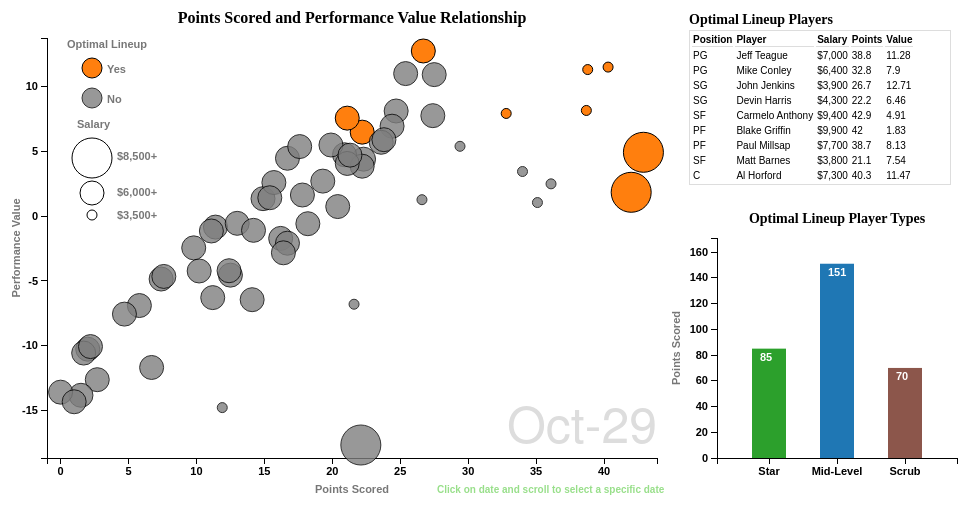
D3 v3 page, settled after 360 driven frames (6 s of simulated time); the page loaded 1 data file(s).



// Set start and end numeric days.  There are not basketball games on every day
var start = 1, end = 106

// Set variables for margins, width and height
var bubbleMargin = {top: 30, right: 50, bottom: 50, left: 40},
    bubbleWidth = 660 - bubbleMargin.right,
    bubbleHeight = 500 - bubbleMargin.top - bubbleMargin.bottom;

// Set variables for margins, width and height
var barMargin = {top: 30, right: 10, bottom: 50, left: 50},
    barWidth = 300 - barMargin.left - barMargin.right,
    barHeight = 300 - barMargin.top - barMargin.bottom;

// Add a 20px buffer for the bl.ocks.org iframe
d3.select(self.frameElement).style("width", "980px");
d3.select(self.frameElement).style("height", "520px");

// Consume data from csv file
d3.csv("final_data.csv", function(data) {

	/* 	TODO: Lets find a way to better build the charts.  D3.csv is asynchronous */

	/* Begin Bubble Chart Creation */
	// Variables to parse and format date
	var parseDate = d3.time.format("%Y-%m-%d"),
		formatDate = d3.time.format("%b-%d");

	// Create object to hold mapping from numeric day to date
	mapDate = {}

	// Update char fields to numeric and parse/format dates
	data.forEach(function(d) {
		d.Salary = d3.format("$,")(d.Salary);
    	d.Points = +d.Points;
    	d.Value = +d.Value;
    	mapDate[d.SeasonDay] = formatDate(parseDate.parse(d.Date));
    	d.Date = parseDate.parse(d.Date);
    });

	// Variables for x data field, scale and axis setup
	var xValue = function(d) { 
		return d.Points; 
	},
		xScale = d3.scale.linear()
			.domain([d3.min(data, xValue)-1, d3.max(data, xValue)+1])
			.range([0, bubbleWidth]),
		xMap = function(d) { 
			return xScale(xValue(d)); 
		},
		xAxis = d3.svg.axis()
			.scale(xScale)
			.orient("bottom");

	// Variables for y data field, scale and axis setup
	var yValue = function(d) { 
		return d.Value;
	},
		yScale = d3.scale.linear()
			.domain([d3.min(data, yValue)-1, d3.max(data, yValue)+1])
			.range([bubbleHeight, 0]),
		yMap = function(d) { 
			return yScale(yValue(d));
		},
		yAxis = d3.svg.axis()
			.scale(yScale)
			.orient("left");

	// Variables for Optimal colors so can be referenced dynamically
	var optimalYes = "#ff7f0e",
		optimalNo = "#7f7f7f";

	// Variables for Optimal opacity so can be referenced dynamically
	var opacityYes = 1,
		opacityNo = .8;

	// Variables for color data field, scale and axis setup
	var cValue = function(d) { 
		return d.Optimal;
	},
		cScale = d3.scale.ordinal()
			.domain([1, 2])
			.range([optimalYes, optimalNo]),
		cMap = function(d) { 
			return cScale(cValue(d));
		};

	// Variables for opacity data field and scale
	var oScale = d3.scale.ordinal()
			.domain([1, 2])
			.range([opacityYes, opacityNo]),
		oMap = function(d) { 
			return oScale(cValue(d));
		};

	// Radius size for player type salary categories
	var radiusStar = 20,
		radiusMid = 12,
		radiusScrub = 5;

	// Variables for radius data field and scale
	var rValue = function(d) { 
		return d.PlayerType;
	},
		rScale = d3.scale.ordinal()
			.domain([1, 2, 3])
			.range([radiusStar, radiusScrub, radiusMid]),
		rMap = function(d) { 
			return rScale(rValue(d));
		};

	// Variables for x and y axis with scale
	var xAxis = d3.svg.axis()
		.orient("bottom")
		.scale(xScale),
    	yAxis = d3.svg.axis()
    	.scale(yScale)
    	.orient("left");

    // Tooltip mouseover function so can be referenced dynamically
    var ttMouseover = function(d) {
              tooltip.html("Position: " + d.Position + "<br/>" +
              	"Player: " + d.Player + "<br/>" +
              	"Salary: " + d.Salary + "<br/>" +
              	"Points: " + d.Points + "<br/>" +
              	"Value: " + d.Value);
              tooltip.style("visibility", "visible");
          };

	// Tooltip mousemove function so can be referenced dynamically
    var ttMousemove = function() { 
    	return tooltip.style("top", (d3.event.pageY-10)+"px")
    	.style("left",(d3.event.pageX+10)+"px");
    };

	// Tooltip mouseout function so can be referenced dynamically
    var ttMouseout = function() { 
    	return tooltip.style("visibility", "hidden");
    };

    // Setup Bubble Chart
    var bubble = d3.select("#bubbleChart").append("svg")
    	.attr("width", bubbleWidth + bubbleMargin.left + bubbleMargin.right)
    	.attr("height", bubbleHeight + bubbleMargin.top + bubbleMargin.bottom)
  		.append("g")
    	.attr("transform", "translate(" + bubbleMargin.left + "," + bubbleMargin.top + ")");

   	// Bubble x axis
	bubble.append("g")
    	.attr("class", "x axis")
    	.attr("transform", "translate(0," + bubbleHeight + ")")
    	.call(xAxis);

    // Bubble y axis
	bubble.append("g")
    	.attr("class", "y axis")
    	.call(yAxis);

    // Bubble x axis label
	bubble.append("text")
	    .attr("class", "x label")
	    .attr("text-anchor", "middle")
	    .attr("x", bubbleWidth/2)
	    .attr("y", bubbleHeight + bubbleMargin.bottom - 15)
	    .text("Points Scored");

	// Bubble y axis label
	bubble.append("text")
	    .attr("class", "y label")
	    .attr("text-anchor", "middle")
	    .attr("x", 0 - (bubbleHeight/2))
	    .attr("y", 0 - bubbleMargin.left + 5)
	    .attr("dy", ".75em")
	    .attr("transform", "rotate(-90)")
	    .text("Performance Value");

	/* Create custom circle and salary range legend. Pretty manual stuff here. */
	// Variables for bubble legend setup
	var xLegend = 20, 
		yLegend = 10;
	
	// Bubble legend text	
	bubble.append("text")
		.attr("class", "legend label")
		.attr("x", xLegend)
		.attr("y", yLegend)
		.text("Optimal Lineup");

	// Bubble legend circle for Yes
	bubble.append("circle")
		.attr("cx", xLegend + 25)
		.attr("cy", yLegend + 20)
		.attr("r", 10)
		.style("fill", optimalYes)
		.style("opacity", opacityYes)
		.attr("stroke", "#000");
		
	// Bubble legend text for Yes circle
	bubble.append("text")
		.attr("class", "label")
		.attr("x", xLegend + 40)
		.attr("y", yLegend + 25)
		.style("text-anchor", "start")
		.text(function(d) { 
			return "Yes";
		});

	// Bubble legend circle for No
	bubble.append("circle")
		.attr("cx", xLegend + 25)
		.attr("cy", yLegend + 50)
		.attr("r", 10)
		.style("fill", optimalNo)
		.style("opacity", opacityNo)
		.attr("stroke", "#000");
	
	// Bubble legend text for No circle
	bubble.append("text")
		.attr("class", "label")
		.attr("x", xLegend + 40)
		.attr("y", yLegend + 55)
		.style("text-anchor", "start")
		.text(function(d) { 
			return "No";
		});
	
	// Bubble legend text for Player Type and size of circle
	bubble.append("text")
		.attr("class", "legend label")
		.attr("x", xLegend + 10)
		.attr("y", yLegend + 80)
		.text("Salary");

	// Bubble legend circle for Star
	bubble.append("circle")
		.attr("cx", xLegend + 25)
		.attr("cy", yLegend + 110)
		.attr("r", radiusStar)
		.style("fill", "#ffffff")
		.attr("stroke", "#000");

	// Bubble legend circle text for Star
	bubble.append("text")
		.attr("class", "legend label")
		.attr("x", xLegend + 50)
		.attr("y", yLegend + 112)
		.text("$8,500+");

	// Bubble legend circle for Mid
	bubble.append("circle")
		.attr("cx", xLegend + 25)
		.attr("cy", yLegend + 145)
		.attr("r", radiusMid)
		.style("fill", "#ffffff")
		.attr("stroke", "#000");

	// Bubble legend circle text for Mid
	bubble.append("text")
		.attr("class", "legend label")
		.attr("x", xLegend + 50)
		.attr("y", yLegend + 148)
		.text("$6,000+");

	// Bubble legend circle for Scrub
	bubble.append("circle")
		.attr("cx", xLegend + 25)
		.attr("cy", yLegend + 167)
		.attr("r", radiusScrub)
		.style("fill", "#ffffff")
		.attr("stroke", "#000");

	// Bubble legend circle text for Mid
	bubble.append("text")
		.attr("class", "legend label")
		.attr("x", xLegend + 50)
		.attr("y", yLegend + 171)
		.text("$3,500+");

	// Bubble tooltip setup
	var tooltip = d3.select("#bubbleChart")
    	.append("div")
    	.style("position", "absolute")
    	.style("z-index", "10")
    	.style("visibility", "hidden")
    	.style("color", "white")
    	.style("padding", "5px")
    	.style("background-color", "rgba(0, 0, 0, 0.75)")
    	.style("border-radius", "6px")
    	.style("font", "10px sans-serif")
    	.text("tooltip");

	// Bubble circles setup
	bubble.append("g")
    	.attr("class", "dots")
    	.selectAll(".dot")
    	.data(filterData(start))
    	.enter().append("circle")
      	.attr("class", "dot")
      	.attr("r", rMap)
      	.style("fill", cMap)
        .style("opacity", oMap)
		.attr("cx", xMap)
		.attr("cy", yMap)
		.on("mouseover", ttMouseover)
		.on("mousemove", ttMousemove)
      	.on("mouseout", ttMouseout);

     // Bubble title
	bubble.append("text")
        .attr("x", (bubbleWidth / 2))             
        .attr("y", 0 - (bubbleMargin.top / 2))
        .attr("class", "bubble title")
        .attr("text-anchor", "middle") 
        .text("Points Scored and Performance Value Relationship");

	/* Setup Day Label on Bubble Chart with transition */
    // Starting value for day overlay
	var label = bubble.append("text")
	    .attr("class", "day label")
	    .attr("text-anchor", "end")
	    .attr("x", bubbleWidth)
	    .attr("y", bubbleHeight - 15)
	    .text(mapDate[start]);

    // Overlay box for day
  	var box = label.node().getBBox();

  	// Overlay setup
  	var overlay = bubble.append("rect")
        .attr("class", "overlay")
        .attr("x", box.x)
        .attr("y", box.y)
        .attr("width", box.width)
        .attr("height", box.height)
        .on("click", enableInteraction)
        // Since interaction starts on click enforce mouseover/mouseout
        .on("mouseover", mouseover)
        .on("mouseout", mouseout);

    // Transition tween by day
  	bubble.transition()
  		.duration(300000)
  		.ease("linear")
      	.tween("day", tweenSeasonDay)
      	.each("end", enableInteraction);

    // Interation message
	var message = bubble.append("text")
	    .attr("x", bubbleWidth - 220)
	    .attr("y", bubbleHeight + bubbleMargin.bottom - 15)
	    .attr("width", box.width)
        .attr("class", "day message")
        .attr("text-anchor", "center")
        .style("font", "10px sans-serif")
        .style("font-weight", "bold")
        .text("Click on date and scroll to select a specific date")
        .style("fill", "#ddd")
        .transition()
        .duration(5000)
        .style("fill", "#98df8a");

    // Set it back to grey
    message.transition()
    	.duration(20000)
    	.style("fill", "#ddd");


	/* Begin Table Creation for Optimal Lineup */
    // Columns for optimal lineup table
	var columns = ["Position", "Player", "Salary", "Points", "Value"];

	// Optimal table setup
    var table = d3.select("#optimalTable").append("table"),
        thead = table.append("thead"),
        tbody = table.append("tbody");

    // Add column name to table header
    thead.append("tr").selectAll("th")
    	.data(columns)
    	.enter()
      	.append("th")
      	.text(function(column) { 
      		return column;
      	});

    // Bind start optimal data
    var rows = tbody.selectAll("tr")
    	.data(optimalData(start))
    	.enter()
      	.append("tr");

    // Add data to cells for tbody
    var cells = rows.selectAll("td")
    	.data(function(row) { 
    		return columns.map(function(column) {
    			return {column: column, value: row[column]};
    		});
    	})
    	.enter()
      	.append("td")
      	.text(function(d) { 
      		return d.value;
      	});


    /* Begin Bar Chart Creation for Optimal Lineup */
    // Create array for PlayerType with custom order
    playerTypePoints = playerTypeData(start);

    // Variables for x data field, scale and axis setup
	var barXValue = function(d) { 
		return d.PlayerType;
	},
		barXScale = d3.scale.ordinal()
	    	.rangeRoundBands([0, barWidth], .5),
	    barXMap = function(d) { 
	    	return barXScale(barXValue(d));
	    };

	// Variables for y data field, scale and axis setup
	var barYValue = function(d) { 
		return Math.round(d.Points);
	},
		barYScale = d3.scale.linear()
	    	.range([barHeight, 0]),
	    barYMap = function(d) { 
	    	return barYScale(barYValue(d));
	    },
	    barHeightMap = function(d) { 
	    	return barHeight - barYScale(barYValue(d));
	    };

	// Bar colors
	var colorStar = "#2ca02c",
		colorMid = "#1f77b4",
		colorScrub = "#8c564b"; 

	// Bar color scale
	var barCScale = d3.scale.ordinal()
		.domain([1, 2, 3])
		.range([colorStar, colorMid, colorScrub]),
		barCMap = function(d) { 
			return barCScale(barXValue(d));
		};

	// Bar x axis setup
	var barXAxis = d3.svg.axis()
	    .scale(barXScale)
	    .orient("bottom");

	// Bar y axis setup
	var barYAxis = d3.svg.axis()
	    .scale(barYScale)
	    .orient("left")

	// Bar chart svg
	var bar = d3.select("#optimalBar").append("svg")
	    .attr("width", barWidth + barMargin.left + barMargin.right)
	    .attr("height", barHeight + barMargin.top + barMargin.bottom)
	  	.append("g")
	    .attr("transform", "translate(" + barMargin.left + "," + barMargin.top + ")");

	// Update bar x scale
  	barXScale.domain(playerTypePoints.map(barXValue));

  	// Update bar y scale with a buffer so bars don't go to the top
  	barYScale.domain([0, d3.max(playerTypePoints, barYValue) + 20]);

  	// Create bar x axis
	bar.append("g")
	      .attr("class", "x axis")
	      .attr("transform", "translate(0," + barHeight + ")")
	      .call(barXAxis);

	// Create bar y axis
	bar.append("g")
	    .attr("class", "y axis")
	    .call(barYAxis);
	
	// Bar y axis label
	bar.append("text")
		.attr("class", "y label")
	    .attr("text-anchor", "middle")
	    .attr("x", 0 - (barHeight/2))
	    .attr("y", 0 - barMargin.left + 5)
	    .attr("dy", ".75em")
	    .attr("transform", "rotate(-90)")
	    .text("Points Scored");

	// Create bars
	bar.selectAll(".bar")
	    .data(playerTypePoints)
	    .enter().append("rect")
	    .attr("class", "bars")
	    .attr("x", barXMap)
	    .attr("width", barXScale.rangeBand())
	    .attr("y", barYMap)
	    .attr("height", barHeightMap)
	    .style("fill", barCMap);

	// Translation for bar label location
	barXText = function(d) { 
		return barXScale(barXValue(d)) + 8;
	};
	barYText = function(d) { 
		return barYScale(barYValue(d)) + 12;
	};

	// Bar labels
	bar.selectAll("bars")
	    .data(playerTypePoints)
	    .enter().append("text")
	    .attr("class", "bar label")
	    .attr("x", barXText)
	    .attr("y", barYText)
		.text(barYValue);

	// Bar title
	bar.append("text")
        .attr("x", (barWidth / 2))             
        .attr("y", 0 - (barMargin.top / 2))
        .attr("class", "bar title")
        .attr("text-anchor", "middle") 
        .text("Optimal Lineup Player Types");


    // Variable to translate mouseover value to day
    var dayScale = d3.scale.linear()
        .range([Math.floor(box.x) + 5, Math.floor(box.x + box.width) - 5])
        .domain([start, end])
        .clamp(true);

    // Function for mouseover event listener on day label
	function mouseover() {
		label.classed("active", true);
		overlay.classed("select", true);
	    }

	// Function for mouseout event listener on day label
	function mouseout() {
	    label.classed("active", false);
		mousemoveactive = false;
		overlay.classed("move", false);
	    }

	// Function for click event listener on day label
	function mouseclick() {
		if (mousemoveactive == false) {
			mousemoveactive = true;
			overlay.classed("move", true);
		}
		else {
			mousemoveactive = false;
			overlay.classed("move", false);
			}
	    }

	// Function for mousemove event listener on day label
	function mousemove() {
		if (mousemoveactive == true)
			{mousex = Math.floor(dayScale.invert(d3.mouse(this)[0]));
	    	displayDay(mousex)};
    	}

    // Function to enable interaction
  	function enableInteraction() {

		mousemoveactive = true;
  		overlay.classed("move", true);

  		// Turn off transition duration
    	bubble.transition().duration(0);

    	// Add event listeners for label interactions
	    overlay
	        .on("mouseover", mouseover)
	        .on("mouseout", mouseout)
	        .on("click", mouseclick)
	        .on("mousemove", mousemove)
	        .on("touchmove", mousemove);

  	}

  	// Interpolate day from start to finish
  	function tweenSeasonDay() {
    	var day = d3.interpolateRound(start, end);
    	return function(t) { 
    		displayDay(day(t)); 
    	};
  	}

  	// Function to update data and chart for new day
  	function displayDay(day) {

  		// Update data
	  	updatedData = filterData(day);

		/* Update Bubble Chart */
	  	// Update x and y scales
	  	xScale.domain([d3.min(updatedData, xValue)-1, d3.max(updatedData, xValue)+1]);
	  	yScale.domain([d3.min(updatedData, yValue)-1, d3.max(updatedData, yValue)+1]);

	  	// Update x axis
	  	xAxis.scale(xScale);
	  	bubble.select("g.x.axis")
	  		.call(xAxis);

	  	// Update y axis
	   	yAxis.scale(yScale);
	   	bubble.select("g.y.axis")
	  		.call(yAxis);

		// Update the data points for the existing data points
		var dots = bubble.selectAll(".dot")
	    	.data(updatedData)
	    	.attr("r", rMap)
	    	.style("fill", cMap)
	        .style("opacity", oMap)
	        .attr("cx", xMap)
	        .attr("cy", yMap)
	        .on("mouseover", ttMouseover);
	    
	    // Add the circles for the new data points
	    dots.enter()
	    	.append("circle")
	      	.attr("class", "dot")
	      	.attr("r", rMap)
	      	.style("fill", cMap)
	        .style("opacity", oMap)
	        .attr("cx", xMap)
	        .attr("cy", yMap)
	        .on("mouseover", ttMouseover)
			.on("mousemove", ttMousemove)
	      	.on("mouseout", ttMouseout);
	      	
	    // Remove the circles for the data points not in the updated data
	  	dots.exit()
	  		.remove();

		/* Update Table */
		tbody.selectAll("tr")
  			.data(optimalData(day))
  			.selectAll("td")
  			.data(function(row) {
  				return columns.map(function(column) {
  					return {column: column, value: row[column]};
    		});
  		})
  		.text(function(d) {
  			return d.value;
  		});

  		/* Update Bar Chart */
		updatedPlayerTypePoints = playerTypeData(day);

		// Update y scale
  		barYScale.domain([0, d3.max(updatedPlayerTypePoints, barYValue) + 20]);

  		// Update Y axis
		barYAxis.scale(barYScale);
		bar.select("g.y.axis")
	  		.call(barYAxis);

	  	// Update bars with new data
  		bar.selectAll("rect")
  			.data(updatedPlayerTypePoints)
	      	.attr("y", barYMap)
	      	.attr("height", barHeightMap);

	    // Update bar labels
		bar.selectAll("text.bar.label")
	    	.data(updatedPlayerTypePoints)
	    	.attr("y", barYText)
			.text(barYValue);

	    // Update label with new season day but display as the date
	    label.text(mapDate[day]);

  	}

  	// Function to filter date by day
  	function filterData(day) {
		return data.filter( function(d) { 
			return d.SeasonDay  == day;
		}); 
    };

  	// Function to filter date by day
  	function optimalData(day) {
		return data.filter(function(d) { 
			return d.SeasonDay  == day & d.Optimal == "Yes";
		}); 
    };

    // Function to group optimal data into new array
    function playerTypeData(day) {

    	TypeOrder = {"Star": 1, "Mid-Level": 2, "Scrub": 3};

		var playerTypePoints = d3.nest().key(function(d) { 
	  			return d.PlayerType; 
	  		}).rollup(function(v) { 
	  			return d3.sum(v, function(d) { 
	  				return d.Points; 
	  			});
	  		}).entries(optimalData(day));

	 	playerTypePoints.forEach(function(d) {
	 		d.PlayerType = d.key;
	 		d.Points = d.values;
	 		d.Order = TypeOrder[d.key];
		});

	 	playerTypePoints.sort(function(a, b) { 
	 		return a.Order - b.Order;
	 	});

	 	return playerTypePoints;
    };

});



### data: final_data.csv
SeasonDay, Date, LeagueID, Position, Player, Team, Opp, Location, Min, Points, Salary, Value, Optimal, PlayerType
1, 2015-10-27, fd, PG, Stephen Curry, GSW, NOR, Home, 35:37, 59.7, 10400, 17.35, Yes, Star
1, 2015-10-27, fd, PG, Maurice Williams, CLE, CHI, Away, 37:09, 37.3, 6000, 14.14, Yes, Mid-Level
1, 2015-10-27, fd, PG, Reggie Jackson, DET, ATL, Away, 32:07, 34.1, 8300, 0.91, No, Mid-Level
1, 2015-10-27, fd, PG, Dennis Schroder, ATL, DET, Home, 25:22, 32.6, 4600, 15.55, No, Scrub
1, 2015-10-27, fd, SG, Jimmy Butler, CHI, CLE, Home, 36:38, 32, 7500, 2.3, No, Mid-Level
1, 2015-10-27, fd, SG, Kentavious Caldwell-Pope, DET, ATL, Away, 37:03, 27.3, 5000, 8.51, Yes, Scrub
1, 2015-10-27, fd, PG, Derrick Rose, CHI, CLE, Home, 32:28, 26.7, 8100, -5.62, No, Mid-Level
1, 2015-10-27, fd, SG, Eric Gordon, NOR, GSW, Away, 33:29, 22.8, 5200, 3.13, Yes, Scrub
1, 2015-10-27, fd, PG, Jeff Teague, ATL, DET, Home, 31:52, 21.4, 7200, -6.99, No, Mid-Level
1, 2015-10-27, fd, SG, J.R. Smith, CLE, CHI, Away, 30:27, 20.5, 5700, -1.35, No, Scrub
1, 2015-10-27, fd, PG, E'Twaun Moore, CHI, CLE, Home, 14:22, 16.1, 3800, 2.54, No, Scrub
1, 2015-10-27, fd, PG, Shaun Livingston, GSW, NOR, Home, 21:20, 15.8, 4000, 1.37, No, Scrub
1, 2015-10-27, fd, PG, Matthew Dellavedova, CLE, CHI, Away, 20:12, 15.8, 3900, 1.81, No, Scrub
1, 2015-10-27, fd, SG, Klay Thompson, GSW, NOR, Home, 26:26, 15.3, 7100, -12.65, No, Mid-Level
1, 2015-10-27, fd, SG, Tony Snell, CHI, CLE, Home, 28:48, 12.4, 3900, -1.59, No, Scrub
1, 2015-10-27, fd, SG, Kyle Korver, ATL, DET, Home, 28:42, 11.9, 5400, -8.64, No, Scrub
1, 2015-10-27, fd, SG, Leandro Barbosa, GSW, NOR, Home, 20:30, 9.2, 3900, -4.79, No, Scrub
1, 2015-10-27, fd, PG, Steve Blake, DET, ATL, Away, 15:53, 8, 3800, -5.56, No, Scrub
1, 2015-10-27, fd, PG, Nate Robinson, NOR, GSW, Away, 19:03, 6.5, 3500, -5.75, No, Scrub
1, 2015-10-27, fd, PG, Aaron Brooks, CHI, CLE, Home, 15:32, 6.4, 4200, -8.9, No, Scrub
1, 2015-10-27, fd, SG, Kent Bazemore, ATL, DET, Home, 20:50, 5.9, 3700, -7.22, No, Scrub
1, 2015-10-27, fd, SG, Jodie Meeks, DET, ATL, Away, 10:57, 3.4, 3900, -10.59, No, Scrub
1, 2015-10-27, fd, SG, Brandon Rush, GSW, NOR, Home, 1:40, 0, 3500, -12.25, No, Scrub
1, 2015-10-27, fd, SG, Jared Cunningham, CLE, CHI, Away, 3:11, 0, 3500, -12.25, No, Scrub
1, 2015-10-27, fd, SF, LeBron James, CLE, CHI, Away, 36:04, 45.5, 11000, 0.53, No, Star
1, 2015-10-27, fd, SF, Marcus Morris, DET, ATL, Away, 37:05, 36, 5700, 14.15, Yes, Scrub
1, 2015-10-27, fd, PF, Kevin Love, CLE, CHI, Away, 34:49, 35.6, 7200, 7.21, Yes, Mid-Level
1, 2015-10-27, fd, PF, Paul Millsap, ATL, DET, Home, 36:00, 31.1, 7700, 0.53, No, Mid-Level
1, 2015-10-27, fd, SF, Nikola Mirotic, CHI, CLE, Home, 25:14, 29.3, 5500, 8.33, Yes, Scrub
1, 2015-10-27, fd, PF, Anthony Davis, NOR, GSW, Away, 34:31, 29.2, 11200, -16.64, No, Star
1, 2015-10-27, fd, PF, Ersan Ilyasova, DET, ATL, Away, 34:26, 27.9, 5200, 8.23, Yes, Scrub
1, 2015-10-27, fd, SF, Harrison Barnes, GSW, NOR, Home, 32:42, 24.3, 4600, 7.25, No, Scrub
1, 2015-10-27, fd, PF, Draymond Green, GSW, NOR, Home, 29:26, 23.6, 7800, -7.41, No, Mid-Level
1, 2015-10-27, fd, SF, Thabo Sefolosha, ATL, DET, Home, 18:56, 22.9, 4200, 7.6, No, Scrub
1, 2015-10-27, fd, PF, Taj Gibson, CHI, CLE, Home, 22:06, 20, 4900, 1.64, No, Scrub
1, 2015-10-27, fd, SF, Alonzo Gee, NOR, GSW, Away, 26:56, 18.5, 3600, 5.81, No, Scrub
1, 2015-10-27, fd, PF, Pau Gasol, CHI, CLE, Home, 31:33, 18.4, 7900, -13.04, No, Mid-Level
1, 2015-10-27, fd, PF, Tristan Thompson, CLE, CHI, Away, 24:55, 17.4, 5200, -2.27, No, Scrub
1, 2015-10-27, fd, PF, Ryan Anderson, NOR, GSW, Away, 28:40, 16.7, 5400, -3.84, No, Scrub
1, 2015-10-27, fd, PF, Marreese Speights, GSW, NOR, Home, 10:42, 16.5, 3900, 2.51, No, Scrub
1, 2015-10-27, fd, PF, Dante Cunningham, NOR, GSW, Away, 26:31, 15.4, 4200, 0.1, No, Scrub
1, 2015-10-27, fd, SF, Stanley Johnson, DET, ATL, Away, 24:29, 15.3, 4300, -0.44, No, Scrub
1, 2015-10-27, fd, SF, Andre Iguodala, GSW, NOR, Home, 23:23, 13.5, 4300, -2.24, No, Scrub
1, 2015-10-27, fd, SF, Doug McDermott, CHI, CLE, Home, 16:12, 12.8, 4200, -2.5, No, Scrub
1, 2015-10-27, fd, SF, Richard Jefferson, CLE, CHI, Away, 16:57, 12.5, 3500, 0.25, No, Scrub
1, 2015-10-27, fd, SF, Mike Scott, ATL, DET, Home, 5:29, 5.2, 3500, -7.05, No, Scrub
1, 2015-10-27, fd, SF, James Jones, CLE, CHI, Away, 3:49, 2, 3500, -10.25, No, Scrub
1, 2015-10-27, fd, PF, James Michael McAdoo, GSW, NOR, Home, 2:31, 2, 3500, -10.25, No, Scrub
1, 2015-10-27, fd, PF, Mike Muscala, ATL, DET, Home, 7:59, 0.2, 3800, -13.36, No, Scrub
1, 2015-10-27, fd, C, Andre Drummond, DET, ATL, Away, 37:09, 49.3, 9000, 13.06, Yes, Star
1, 2015-10-27, fd, C, Al Horford, ATL, DET, Home, 30:14, 34.8, 7200, 6.41, No, Mid-Level
1, 2015-10-27, fd, C, Andrew Bogut, GSW, NOR, Home, 18:42, 29.5, 5400, 8.96, No, Scrub
1, 2015-10-27, fd, C, Festus Ezeli, GSW, NOR, Home, 17:01, 22.3, 3500, 10.05, No, Scrub
1, 2015-10-27, fd, C, Joakim Noah, CHI, CLE, Home, 17:07, 17.8, 5700, -4.05, No, Scrub
1, 2015-10-27, fd, C, Kendrick Perkins, NOR, GSW, Away, 15:53, 16.3, 3500, 4.05, No, Scrub
1, 2015-10-27, fd, C, Timofey Mozgov, CLE, CHI, Away, 20:54, 15, 4800, -2.92, No, Scrub
1, 2015-10-27, fd, C, Aron Baynes, DET, ATL, Away, 10:51, 11, 3900, -2.99, No, Scrub
1, 2015-10-27, fd, C, Tiago Splitter, ATL, DET, Home, 16:18, 10.8, 4000, -3.63, No, Scrub
1, 2015-10-27, fd, C, Alexis Ajinca, NOR, GSW, Away, 16:56, 9.8, 3500, -2.45, No, Scrub
1, 2015-10-27, fd, C, Anderson Varejao, CLE, CHI, Away, 11:33, 6.4, 3900, -7.59, No, Scrub
... 17,080 more rows